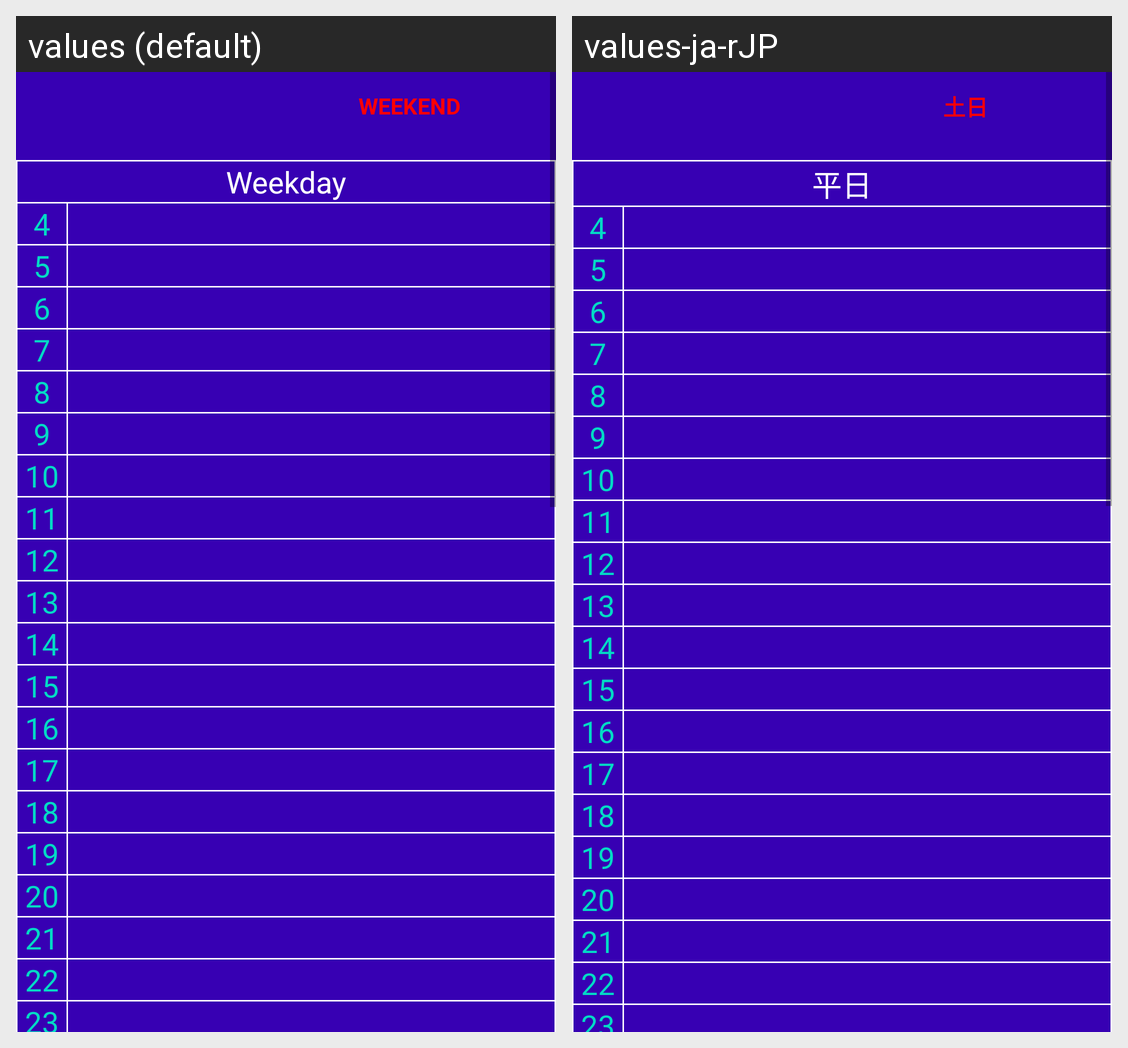

This grid shows one Android layout under two languages. Give, for every string resource on the screen, its name, the default text and each shown locale's text.
Android screen res/layout/activity_timetable.xml rendered under 2 locales, left to right: values (default), values-ja-rJP. Device: Nexus 5 (rendered at 1080×1920; each locale shown at half size, 540×960, under a caption strip naming it); theme SettingsTheme.
Strings drawn on this screen, with the default value and each locale's value (text and hints the layout hard-codes, and strings that could not be matched under every locale, appear in the picture but are not listed):

weekend
  values: Weekend
  values-ja-rJP: 土日

weekday
  values: Weekday
  values-ja-rJP: 平日

hour04
  values: 4
  values-ja-rJP: 4

hour05
  values: 5
  values-ja-rJP: 5

hour06
  values: 6
  values-ja-rJP: 6

hour07
  values: 7
  values-ja-rJP: 7

hour08
  values: 8
  values-ja-rJP: 8

hour09
  values: 9
  values-ja-rJP: 9

hour10
  values: 10
  values-ja-rJP: 10

hour11
  values: 11
  values-ja-rJP: 11

hour12
  values: 12
  values-ja-rJP: 12

hour13
  values: 13
  values-ja-rJP: 13

hour14
  values: 14
  values-ja-rJP: 14

hour15
  values: 15
  values-ja-rJP: 15

hour16
  values: 16
  values-ja-rJP: 16

hour17
  values: 17
  values-ja-rJP: 17

hour18
  values: 18
  values-ja-rJP: 18

hour19
  values: 19
  values-ja-rJP: 19

hour20
  values: 20
  values-ja-rJP: 20

hour21
  values: 21
  values-ja-rJP: 21

hour22
  values: 22
  values-ja-rJP: 22

hour23
  values: 23
  values-ja-rJP: 23
